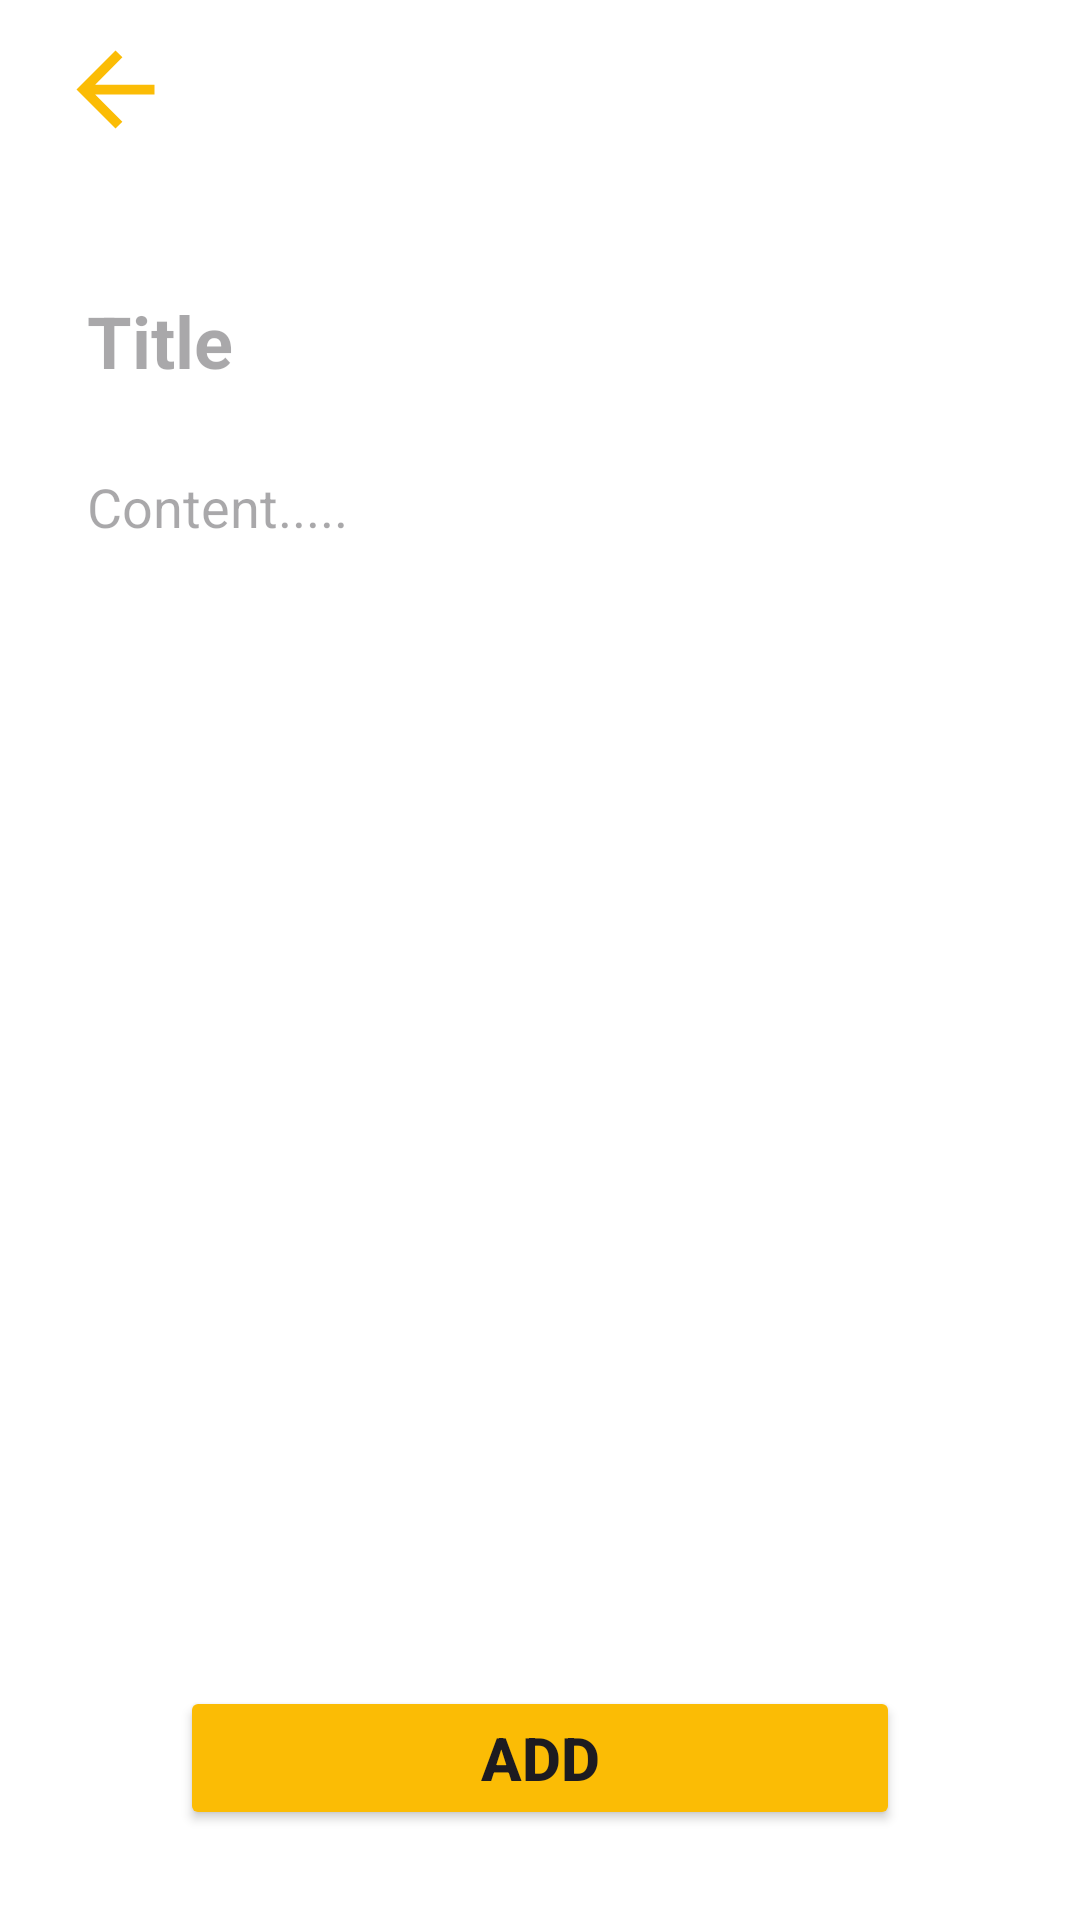

Produce the Android XML layout that renders to this screen, including the resource entries it uses.
<!-- AndroidManifest.xml: application theme Theme.Notes_App -->
<!-- res/layout/fragment_add.xml -->
<?xml version="1.0" encoding="utf-8"?>
<RelativeLayout xmlns:android="http://schemas.android.com/apk/res/android"
    xmlns:app="http://schemas.android.com/apk/res-auto"
    xmlns:tools="http://schemas.android.com/tools"
    android:layout_width="match_parent"
    android:layout_height="match_parent"
    android:layout_gravity="center"
    android:background="@color/white"
    tools:context=".ui.fragment.AddFragment">

    <com.google.android.material.appbar.AppBarLayout
        android:id="@+id/appBarLayout"
        android:layout_width="match_parent"
        android:layout_height="wrap_content"
        android:layout_alignParentTop="true"
        android:layout_marginTop="-5dp"
        android:background="@color/white">

        <androidx.appcompat.widget.Toolbar
            android:id="@+id/toolBar"
            android:layout_width="match_parent"
            android:layout_height="wrap_content">

            <RelativeLayout
                android:layout_width="match_parent"
                android:layout_height="wrap_content">

                <ImageView
                    android:id="@+id/backBtn"
                    android:layout_width="45dp"
                    android:layout_height="45dp"
                    android:layout_alignParentStart="true"
                    android:layout_alignParentTop="true"
                    android:layout_marginTop="12dp"
                    android:layout_marginEnd="10dp"
                    android:layout_marginBottom="10dp"
                    android:padding="3dp"
                    android:src="@drawable/baseline_arrow_back_24" />


            </RelativeLayout>


        </androidx.appcompat.widget.Toolbar>

    </com.google.android.material.appbar.AppBarLayout>


    <ScrollView
        android:id="@+id/scrollBar"
        android:layout_width="match_parent"
        android:layout_height="match_parent"
        android:layout_below="@id/appBarLayout"
        android:layout_alignParentBottom="true"
        android:layout_marginBottom="60dp">

        <LinearLayout
            android:layout_width="match_parent"
            android:layout_height="wrap_content"
            android:gravity="center"
            android:orientation="vertical"
            android:padding="20dp">

            <EditText
                android:id="@+id/title"
                android:layout_width="match_parent"
                android:layout_height="wrap_content"
                android:layout_margin="5dp"
                android:hint="Title"
                android:textColor="@color/black"
                android:textSize="24sp"
                android:textStyle="bold"
                app:backgroundTint="@android:color/transparent" />

            <EditText
                android:id="@+id/content"
                android:layout_width="match_parent"
                android:layout_height="wrap_content"
                android:layout_margin="5dp"
                android:hint="Content..... "
                android:textColor="@color/black"
                app:backgroundTint="@android:color/transparent" />
        </LinearLayout>

    </ScrollView>


    <Button
        android:id="@+id/addBtn"
        android:layout_width="wrap_content"
        android:layout_height="wrap_content"
        android:layout_alignParentStart="true"
        android:layout_alignParentEnd="true"
        android:layout_alignParentBottom="true"
        android:layout_marginStart="60dp"
        android:layout_marginEnd="60dp"
        android:layout_marginBottom="30dp"
        android:backgroundTint="@color/mainColor"
        android:text="Add"
        android:textSize="20dp"
        android:textStyle="bold" />


</RelativeLayout>
<!-- resources referenced by this layout -->
<resources>
  <color name="black">#FF000000</color>
  <color name="mainColor">#FBBC05</color>
  <color name="white">#FFFFFFFF</color>
  <!-- drawable baseline_arrow_back_24 (drawable) -->
  <vector android:autoMirrored="true" android:height="24dp"
      android:tint="#FBBC05" android:viewportHeight="24"
      android:viewportWidth="24" android:width="24dp" xmlns:android="http://schemas.android.com/apk/res/android">
      <path android:fillColor="@android:color/white" android:pathData="M20,11H7.83l5.59,-5.59L12,4l-8,8 8,8 1.41,-1.41L7.83,13H20v-2z"/>
  </vector>
  <style name="Theme.Notes_App" parent="Base.Theme.Notes_App" />
  <style name="Base.Theme.Notes_App" parent="Theme.Material3.DayNight.NoActionBar">
          
          
      </style>
</resources>
